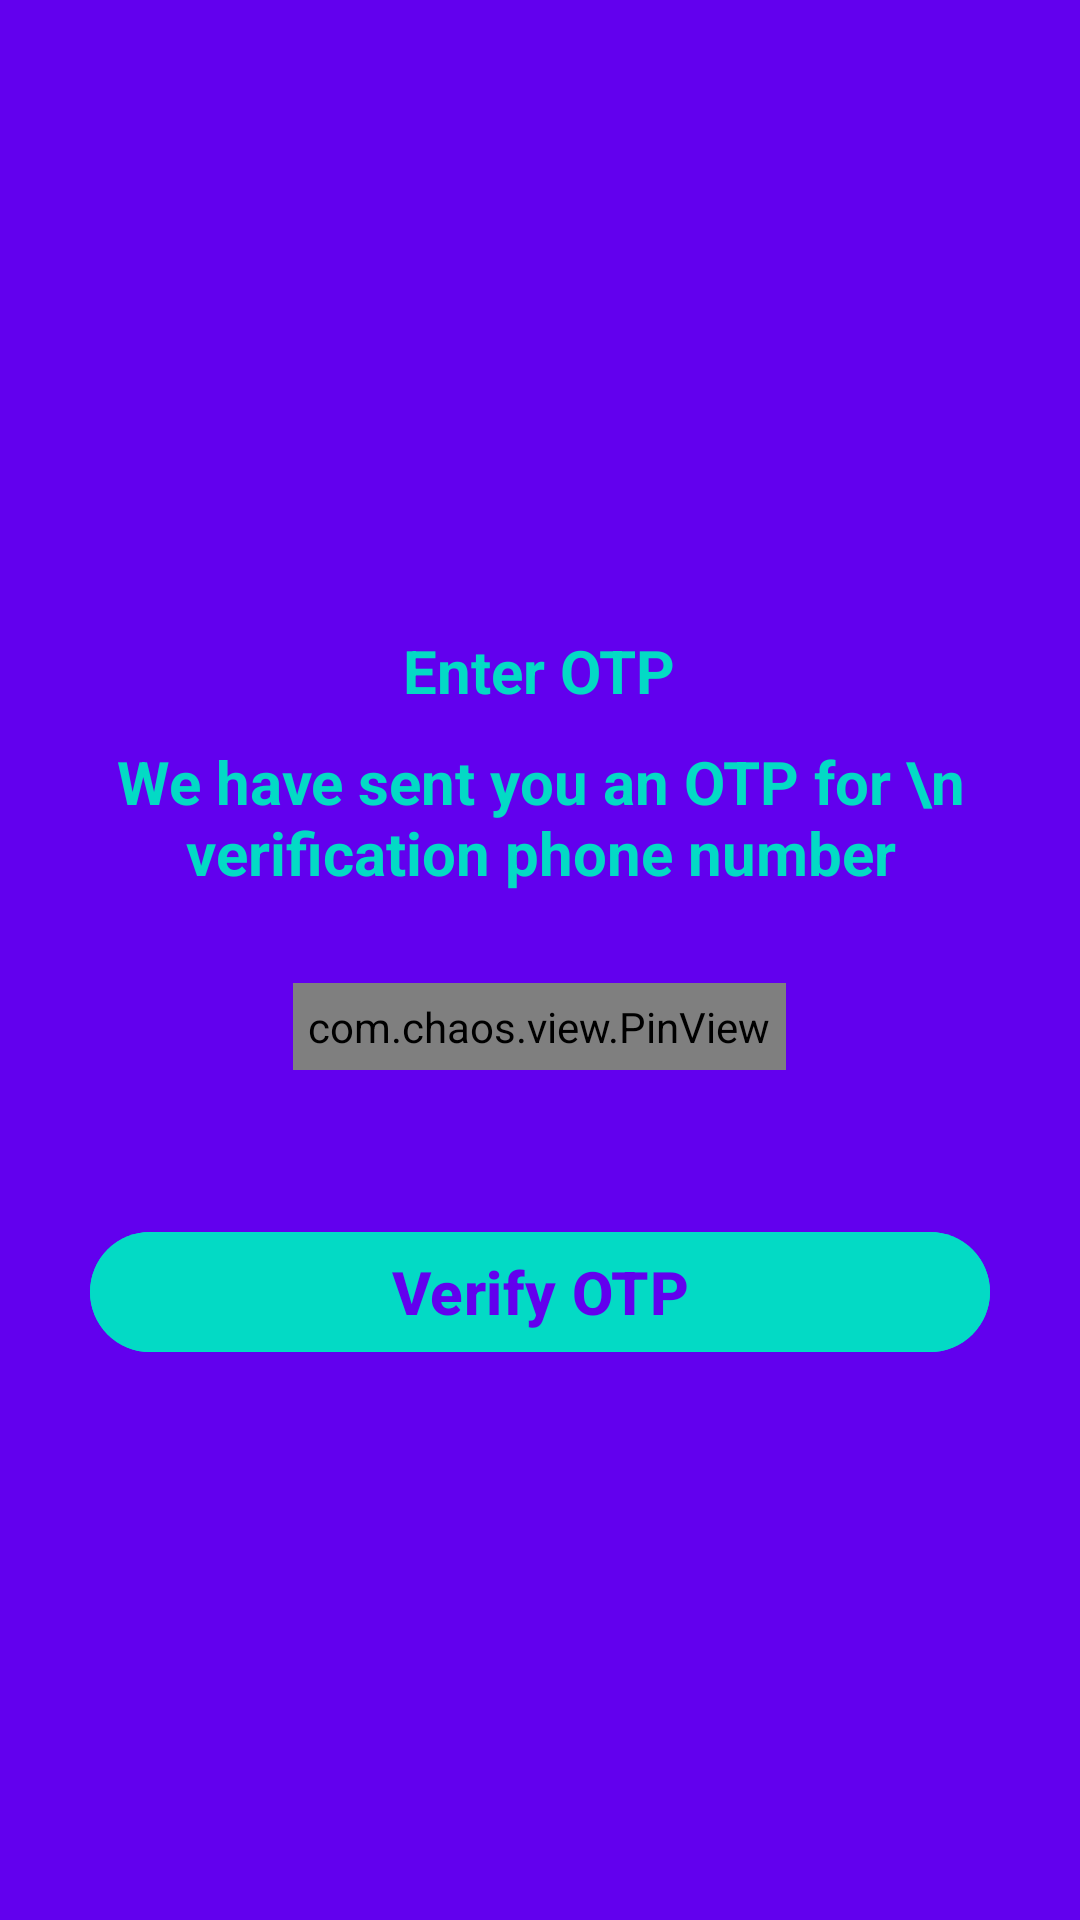

Here is an Android app screen rendered from its layout file. Give the layout XML and the strings, colors and styles it references.
<!-- AndroidManifest.xml: application theme Theme.TalkyTalk -->
<!-- res/layout/fragment_verify_number.xml -->
<?xml version="1.0" encoding="utf-8"?>
<com.google.android.material.circularreveal.CircularRevealRelativeLayout xmlns:android="http://schemas.android.com/apk/res/android"
    xmlns:tools="http://schemas.android.com/tools"
    android:layout_width="match_parent"
    android:layout_height="match_parent"
    xmlns:app="http://schemas.android.com/apk/res-auto"
    android:background="?attr/colorPrimary"
    tools:context=".fragment.VerifyNumber">

    <com.google.android.material.imageview.ShapeableImageView
        android:id="@+id/imgVerifyNumber"
        android:layout_width="100dp"
        android:layout_height="100dp"
        android:layout_centerHorizontal="true"
        android:layout_marginTop="100dp"
        android:src="@drawable/group_2" />

    <com.google.android.material.textview.MaterialTextView
        android:id="@+id/txtNumber"
        android:layout_width="wrap_content"
        android:layout_height="wrap_content"
        android:layout_below="@id/imgVerifyNumber"
        android:layout_centerHorizontal="true"
        android:layout_marginTop="10dp"
        android:text="Enter OTP"
        android:textColor="?attr/colorSecondary"
        android:textSize="20sp"
        android:textStyle="bold" />


    <com.google.android.material.textview.MaterialTextView
        android:id="@+id/text"
        android:layout_width="wrap_content"
        android:layout_height="wrap_content"
        android:layout_below="@id/txtNumber"
        android:layout_centerHorizontal="true"
        android:layout_marginTop="10dp"
        android:gravity="center"
        android:text="We have sent you an OTP for \n verification phone number"
        android:textColor="?attr/colorSecondary"
        android:textSize="20sp"
        android:textStyle="bold" />

    <com.chaos.view.PinView
        android:id="@+id/otp_text_view"
        style="@style/PinWidget.PinView"
        android:layout_width="wrap_content"
        android:layout_height="wrap_content"
        android:layout_below="@id/text"
        android:layout_centerHorizontal="true"
        android:layout_gravity="center"
        android:layout_marginTop="30dp"
        android:cursorVisible="true"
        android:hint="236478"
        android:inputType="number"
        android:padding="5dp"
        android:textColor="?attr/colorSecondary"
        android:textColorHint="?attr/colorSecondary"
        android:textSize="18sp"
        android:textStyle="bold"
        app:cursorColor="?attr/colorSecondary"
        app:cursorWidth="2dp"
        app:hideLineWhenFilled="false"
        app:itemCount="6"
        app:itemHeight="48dp"
        app:itemRadius="4dp"
        app:itemSpacing="0dp"
        app:itemWidth="48dp"
        app:lineColor="?attr/colorSecondary"
        app:lineWidth="2dp"
        app:viewType="rectangle" />

    <com.google.android.material.button.MaterialButton
        android:id="@+id/btnVerify"
        android:layout_width="match_parent"
        android:layout_height="wrap_content"
        android:layout_below="@+id/otp_text_view"
        android:layout_marginHorizontal="30dp"
        android:layout_marginTop="50dp"
        android:backgroundTint="?attr/colorSecondary"
        android:text="Verify OTP"
        android:textColor="?attr/colorPrimary"
        android:textSize="20sp"
        android:textStyle="bold" />

</com.google.android.material.circularreveal.CircularRevealRelativeLayout>
<!-- resources referenced by this layout -->
<resources>
  <style name="Theme.TalkyTalk" parent="Theme.Material3.DayNight.NoActionBar">
          
          <item name="colorPrimary">@color/purple_500</item>
          <item name="colorPrimaryVariant">@color/purple_700</item>
          <item name="colorOnPrimary">@color/white</item>
          
          <item name="colorSecondary">@color/teal_200</item>
          <item name="colorSecondaryVariant">@color/teal_700</item>
          <item name="colorOnSecondary">@color/black</item>
          
          <item name="android:statusBarColor">?attr/colorPrimaryVariant</item>
          
      </style>
  <color name="purple_500">#FF6200EE</color>
  <color name="purple_700">#FF3700B3</color>
  <color name="white">#FFFFFFFF</color>
  <color name="teal_200">#FF03DAC5</color>
  <color name="teal_700">#FF018786</color>
  <color name="black">#FF000000</color>
</resources>
